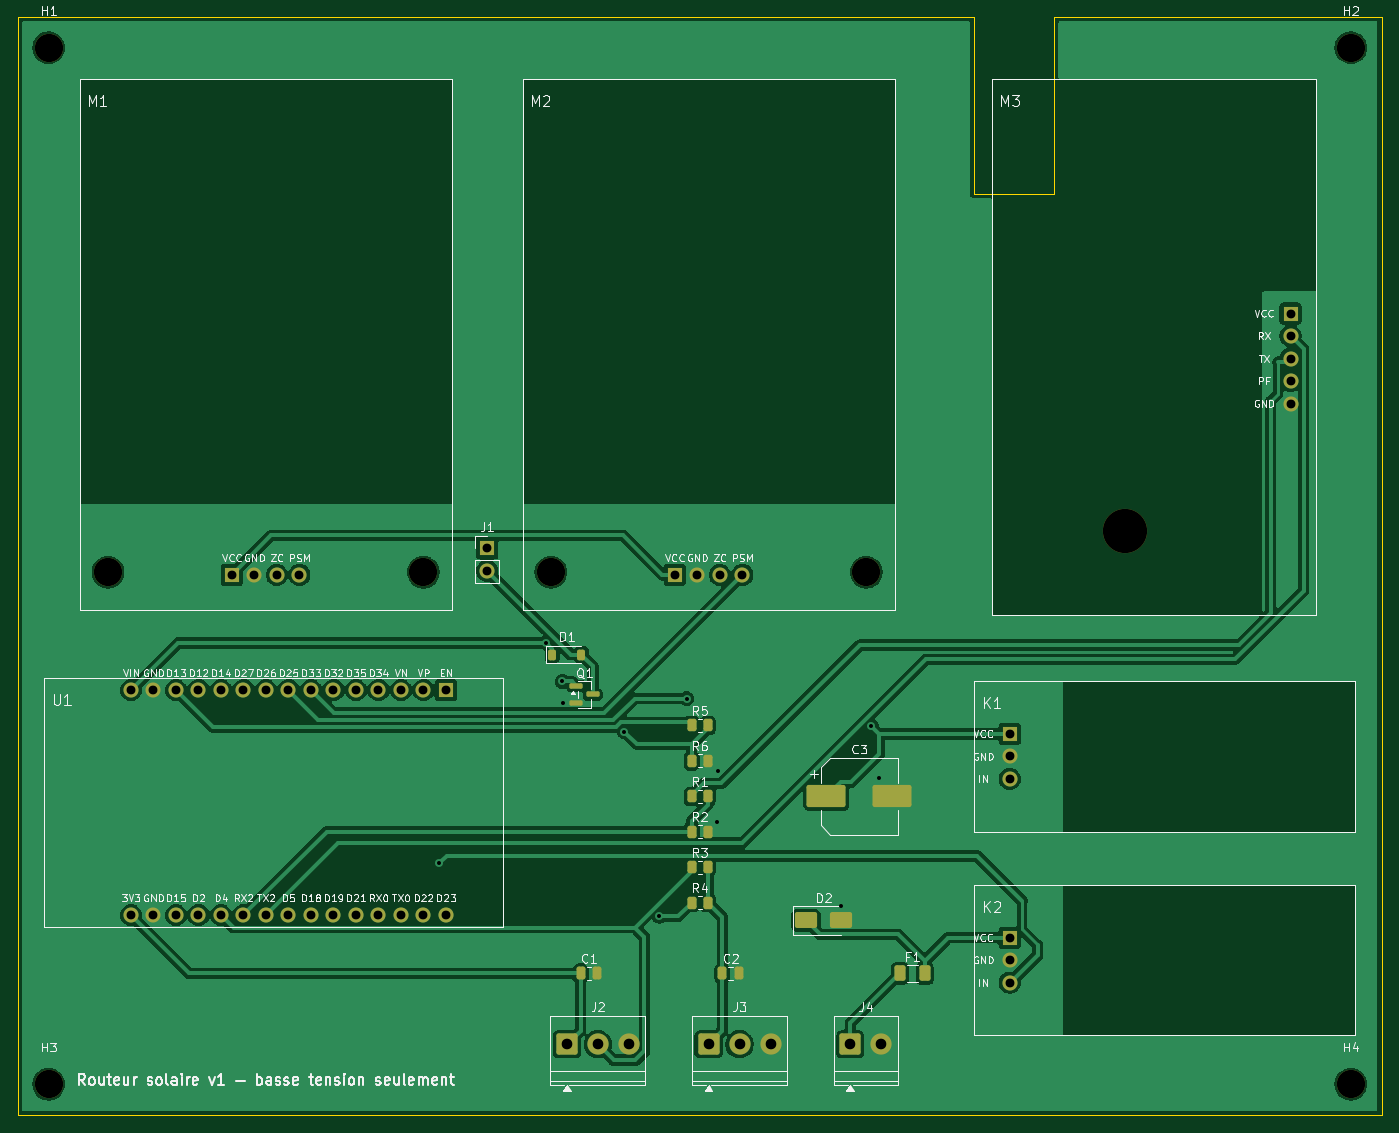
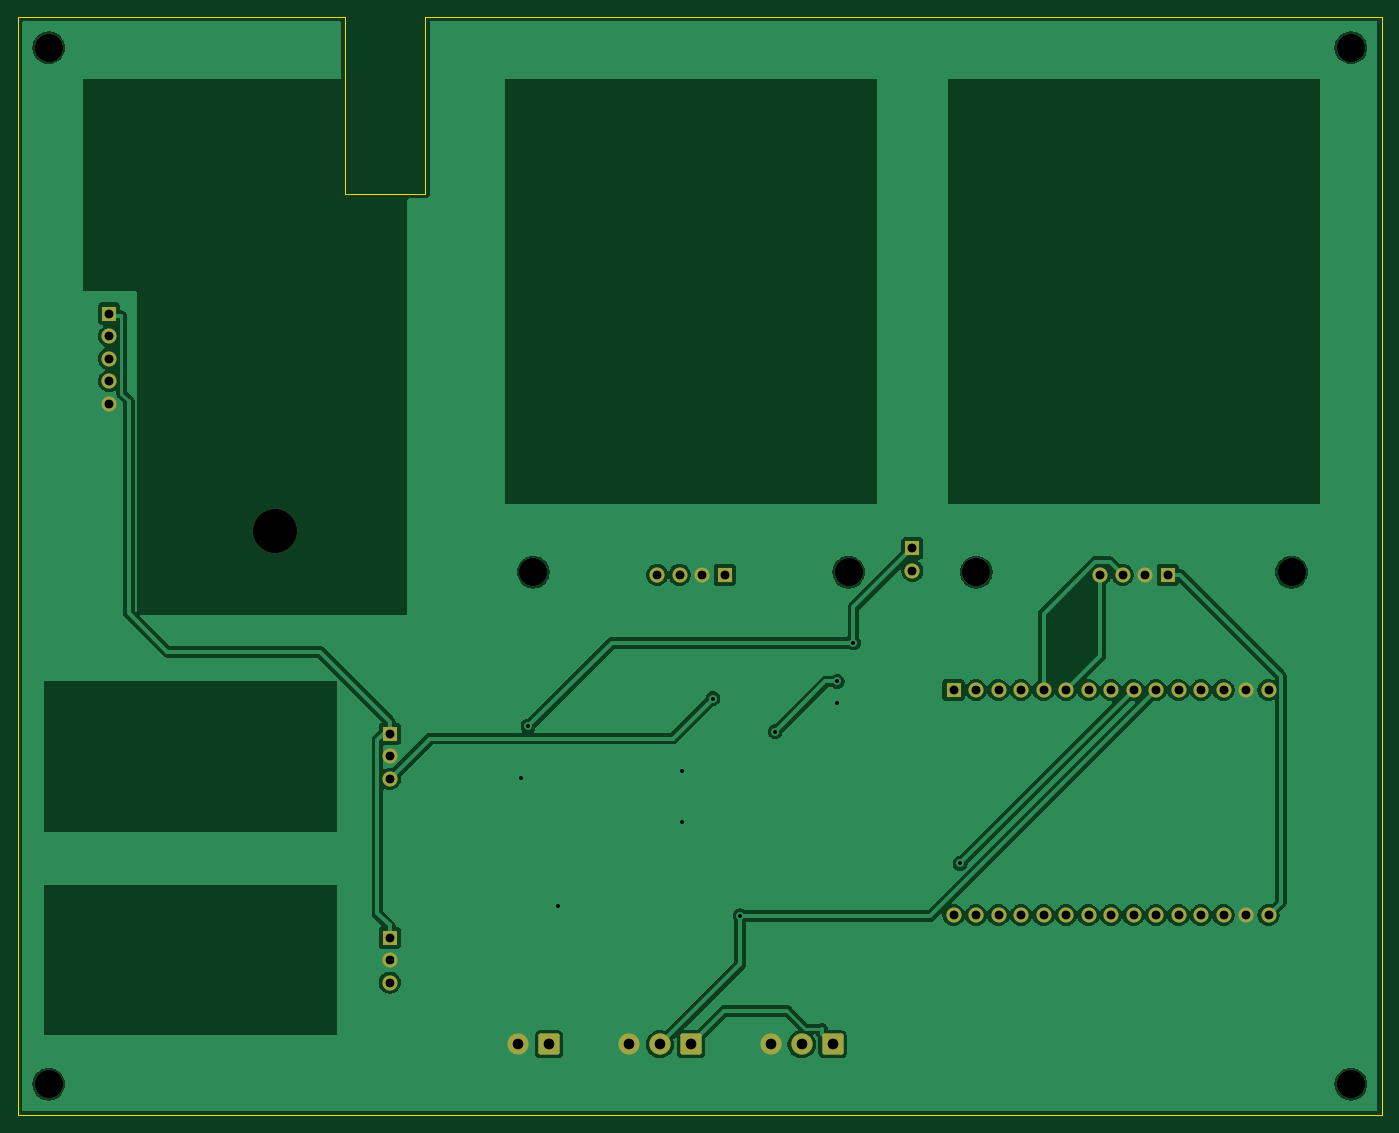
Circuit board: 10 layer files. Board 154.0 x 124.0 mm.
- bottom_copper: routeur-solaire-B_Cu.gbl (97527 bytes)
- bottom_mask: routeur-solaire-B_Mask.gbs (3336 bytes)
- bottom_silk: routeur-solaire-B_Silkscreen.gbo (473 bytes)
- outline: routeur-solaire-Edge_Cuts.gm1 (902 bytes)
- top_copper: routeur-solaire-F_Cu.gtl (109710 bytes)
- top_mask: routeur-solaire-F_Mask.gts (5059 bytes)
- paste: routeur-solaire-F_Paste.gtp (2730 bytes)
- top_silk: routeur-solaire-F_Silkscreen.gto (113127 bytes)
- drill: routeur-solaire-NPTH.drl (532 bytes)
- drill: routeur-solaire-PTH.drl (1511 bytes)

=== bottom_copper: routeur-solaire-B_Cu.gbl (97527 bytes, source omitted) ===
=== bottom_mask: routeur-solaire-B_Mask.gbs ===
%TF.GenerationSoftware,KiCad,Pcbnew,9.0.8+dfsg-1*%
%TF.CreationDate,2026-11-22T14:59:50+01:00*%
%TF.ProjectId,routeur-solaire,726f7574-6575-4722-9d73-6f6c61697265,rev?*%
%TF.SameCoordinates,Original*%
%TF.FileFunction,Soldermask,Bot*%
%TF.FilePolarity,Negative*%
%FSLAX46Y46*%
G04 Gerber Fmt 4.6, Leading zero omitted, Abs format (unit mm)*
G04 Created by KiCad (PCBNEW 9.0.8+dfsg-1) date 2026-11-22 14:59:50*
%MOMM*%
%LPD*%
G01*
G04 APERTURE LIST*
G04 Aperture macros list*
%AMRoundRect*
0 Rectangle with rounded corners*
0 $1 Rounding radius*
0 $2 $3 $4 $5 $6 $7 $8 $9 X,Y pos of 4 corners*
0 Add a 4 corners polygon primitive as box body*
4,1,4,$2,$3,$4,$5,$6,$7,$8,$9,$2,$3,0*
0 Add four circle primitives for the rounded corners*
1,1,$1+$1,$2,$3*
1,1,$1+$1,$4,$5*
1,1,$1+$1,$6,$7*
1,1,$1+$1,$8,$9*
0 Add four rect primitives between the rounded corners*
20,1,$1+$1,$2,$3,$4,$5,0*
20,1,$1+$1,$4,$5,$6,$7,0*
20,1,$1+$1,$6,$7,$8,$9,0*
20,1,$1+$1,$8,$9,$2,$3,0*%
G04 Aperture macros list end*
%ADD10RoundRect,0.250001X-0.949999X-0.949999X0.949999X-0.949999X0.949999X0.949999X-0.949999X0.949999X0*%
%ADD11C,2.400000*%
%ADD12C,3.200000*%
%ADD13R,1.700000X1.700000*%
%ADD14C,1.700000*%
%ADD15C,5.000000*%
G04 APERTURE END LIST*
D10*
%TO.C,J4*%
X165000000Y-159000000D03*
D11*
X168500000Y-159000000D03*
%TD*%
D12*
%TO.C,H3*%
X74500000Y-163500000D03*
%TD*%
%TO.C,M2*%
X131199999Y-105700000D03*
X166800000Y-105700000D03*
D13*
X145190000Y-106000000D03*
D14*
X147730000Y-106000000D03*
X150269999Y-106000000D03*
X152810000Y-106000000D03*
%TD*%
D12*
%TO.C,M1*%
X81200000Y-105700000D03*
X116800000Y-105700000D03*
D13*
X95190000Y-106000000D03*
D14*
X97730000Y-106000000D03*
X100270000Y-106000000D03*
X102810000Y-106000000D03*
%TD*%
D13*
%TO.C,K2*%
X183000000Y-146959999D03*
D14*
X183000000Y-149500000D03*
X183000000Y-152040000D03*
%TD*%
D13*
%TO.C,K1*%
X183000000Y-123960000D03*
D14*
X183000000Y-126500000D03*
X183000000Y-129040000D03*
%TD*%
D10*
%TO.C,J2*%
X133000000Y-159000000D03*
D11*
X136500000Y-159000000D03*
X140000000Y-159000000D03*
%TD*%
D12*
%TO.C,H2*%
X221500000Y-46500000D03*
%TD*%
D10*
%TO.C,J3*%
X149000000Y-159000000D03*
D11*
X152500000Y-159000000D03*
X156000000Y-159000000D03*
%TD*%
D13*
%TO.C,U1*%
X119360000Y-119000001D03*
D14*
X116820000Y-119000001D03*
X114280000Y-119000001D03*
X111740000Y-119000001D03*
X109200000Y-119000001D03*
X106660000Y-119000001D03*
X104120000Y-119000001D03*
X101580000Y-119000001D03*
X99039999Y-119000001D03*
X96500000Y-119000001D03*
X93960000Y-119000001D03*
X91420000Y-119000001D03*
X88880000Y-119000001D03*
X86340000Y-119000001D03*
X83800000Y-119000001D03*
X119360000Y-144400001D03*
X116820000Y-144400001D03*
X114280000Y-144400001D03*
X111740000Y-144400001D03*
X109200000Y-144400001D03*
X106660000Y-144400001D03*
X104120000Y-144400001D03*
X101580000Y-144400001D03*
X99039999Y-144400001D03*
X96500000Y-144400001D03*
X93960000Y-144400001D03*
X91420000Y-144400001D03*
X88880000Y-144400001D03*
X86340000Y-144400001D03*
X83800000Y-144400001D03*
%TD*%
D12*
%TO.C,H1*%
X74500000Y-46500000D03*
%TD*%
%TO.C,H4*%
X221500000Y-163500000D03*
%TD*%
D15*
%TO.C,M3*%
X196000000Y-101000000D03*
D13*
X214700000Y-76500000D03*
D14*
X214700000Y-79039999D03*
X214700000Y-81580000D03*
X214700000Y-84120000D03*
X214700000Y-86660000D03*
%TD*%
D13*
%TO.C,J1*%
X124000000Y-103000000D03*
D14*
X124000000Y-105540000D03*
%TD*%
M02*

=== bottom_silk: routeur-solaire-B_Silkscreen.gbo ===
%TF.GenerationSoftware,KiCad,Pcbnew,9.0.8+dfsg-1*%
%TF.CreationDate,2026-11-22T14:59:50+01:00*%
%TF.ProjectId,routeur-solaire,726f7574-6575-4722-9d73-6f6c61697265,rev?*%
%TF.SameCoordinates,Original*%
%TF.FileFunction,Legend,Bot*%
%TF.FilePolarity,Positive*%
%FSLAX46Y46*%
G04 Gerber Fmt 4.6, Leading zero omitted, Abs format (unit mm)*
G04 Created by KiCad (PCBNEW 9.0.8+dfsg-1) date 2026-11-22 14:59:50*
%MOMM*%
%LPD*%
G01*
G04 APERTURE LIST*
G04 APERTURE END LIST*
M02*

=== outline: routeur-solaire-Edge_Cuts.gm1 ===
%TF.GenerationSoftware,KiCad,Pcbnew,9.0.8+dfsg-1*%
%TF.CreationDate,2026-11-22T14:59:50+01:00*%
%TF.ProjectId,routeur-solaire,726f7574-6575-4722-9d73-6f6c61697265,rev?*%
%TF.SameCoordinates,Original*%
%TF.FileFunction,Profile,NP*%
%FSLAX46Y46*%
G04 Gerber Fmt 4.6, Leading zero omitted, Abs format (unit mm)*
G04 Created by KiCad (PCBNEW 9.0.8+dfsg-1) date 2026-11-22 14:59:50*
%MOMM*%
%LPD*%
G01*
G04 APERTURE LIST*
%TA.AperFunction,Profile*%
%ADD10C,0.100000*%
%TD*%
G04 APERTURE END LIST*
D10*
X71000000Y-43000000D02*
X179000000Y-43000000D01*
X71000000Y-167000000D02*
X71000000Y-43000000D01*
X179000000Y-43000000D02*
X179000000Y-63000000D01*
X179000000Y-63000000D02*
X188000000Y-63000000D01*
X188000000Y-43000000D02*
X225000000Y-43000000D01*
X188000000Y-63000000D02*
X188000000Y-43000000D01*
X225000000Y-43000000D02*
X225000000Y-167000000D01*
X225000000Y-167000000D02*
X71000000Y-167000000D01*
M02*

=== top_copper: routeur-solaire-F_Cu.gtl (109710 bytes, source omitted) ===
=== top_mask: routeur-solaire-F_Mask.gts ===
%TF.GenerationSoftware,KiCad,Pcbnew,9.0.8+dfsg-1*%
%TF.CreationDate,2026-11-22T14:59:50+01:00*%
%TF.ProjectId,routeur-solaire,726f7574-6575-4722-9d73-6f6c61697265,rev?*%
%TF.SameCoordinates,Original*%
%TF.FileFunction,Soldermask,Top*%
%TF.FilePolarity,Negative*%
%FSLAX46Y46*%
G04 Gerber Fmt 4.6, Leading zero omitted, Abs format (unit mm)*
G04 Created by KiCad (PCBNEW 9.0.8+dfsg-1) date 2026-11-22 14:59:50*
%MOMM*%
%LPD*%
G01*
G04 APERTURE LIST*
G04 Aperture macros list*
%AMRoundRect*
0 Rectangle with rounded corners*
0 $1 Rounding radius*
0 $2 $3 $4 $5 $6 $7 $8 $9 X,Y pos of 4 corners*
0 Add a 4 corners polygon primitive as box body*
4,1,4,$2,$3,$4,$5,$6,$7,$8,$9,$2,$3,0*
0 Add four circle primitives for the rounded corners*
1,1,$1+$1,$2,$3*
1,1,$1+$1,$4,$5*
1,1,$1+$1,$6,$7*
1,1,$1+$1,$8,$9*
0 Add four rect primitives between the rounded corners*
20,1,$1+$1,$2,$3,$4,$5,0*
20,1,$1+$1,$4,$5,$6,$7,0*
20,1,$1+$1,$6,$7,$8,$9,0*
20,1,$1+$1,$8,$9,$2,$3,0*%
G04 Aperture macros list end*
%ADD10RoundRect,0.250001X-0.949999X-0.949999X0.949999X-0.949999X0.949999X0.949999X-0.949999X0.949999X0*%
%ADD11C,2.400000*%
%ADD12RoundRect,0.225000X-0.225000X-0.375000X0.225000X-0.375000X0.225000X0.375000X-0.225000X0.375000X0*%
%ADD13C,3.200000*%
%ADD14RoundRect,0.250000X-0.250000X-0.475000X0.250000X-0.475000X0.250000X0.475000X-0.250000X0.475000X0*%
%ADD15RoundRect,0.250000X-0.262500X-0.450000X0.262500X-0.450000X0.262500X0.450000X-0.262500X0.450000X0*%
%ADD16RoundRect,0.250000X-1.000000X-0.650000X1.000000X-0.650000X1.000000X0.650000X-1.000000X0.650000X0*%
%ADD17R,1.700000X1.700000*%
%ADD18C,1.700000*%
%ADD19RoundRect,0.150000X-0.587500X-0.150000X0.587500X-0.150000X0.587500X0.150000X-0.587500X0.150000X0*%
%ADD20RoundRect,0.250000X-1.950000X-1.000000X1.950000X-1.000000X1.950000X1.000000X-1.950000X1.000000X0*%
%ADD21RoundRect,0.250000X-0.375000X-0.625000X0.375000X-0.625000X0.375000X0.625000X-0.375000X0.625000X0*%
%ADD22C,5.000000*%
G04 APERTURE END LIST*
D10*
%TO.C,J4*%
X165000000Y-159000000D03*
D11*
X168500000Y-159000000D03*
%TD*%
D12*
%TO.C,D1*%
X131350000Y-115000000D03*
X134650000Y-115000000D03*
%TD*%
D13*
%TO.C,H3*%
X74500000Y-163500000D03*
%TD*%
D14*
%TO.C,C2*%
X150550000Y-151000000D03*
X152450000Y-151000000D03*
%TD*%
D15*
%TO.C,R2*%
X147087500Y-135000000D03*
X148912500Y-135000000D03*
%TD*%
D16*
%TO.C,D2*%
X160000000Y-145000000D03*
X164000000Y-145000000D03*
%TD*%
D13*
%TO.C,M2*%
X131199999Y-105700000D03*
X166800000Y-105700000D03*
D17*
X145190000Y-106000000D03*
D18*
X147730000Y-106000000D03*
X150269999Y-106000000D03*
X152810000Y-106000000D03*
%TD*%
D13*
%TO.C,M1*%
X81200000Y-105700000D03*
X116800000Y-105700000D03*
D17*
X95190000Y-106000000D03*
D18*
X97730000Y-106000000D03*
X100270000Y-106000000D03*
X102810000Y-106000000D03*
%TD*%
D15*
%TO.C,R1*%
X147087500Y-131000000D03*
X148912500Y-131000000D03*
%TD*%
%TO.C,R6*%
X147087500Y-127000000D03*
X148912500Y-127000000D03*
%TD*%
D17*
%TO.C,K2*%
X183000000Y-146959999D03*
D18*
X183000000Y-149500000D03*
X183000000Y-152040000D03*
%TD*%
D19*
%TO.C,Q1*%
X134062500Y-118550000D03*
X134062500Y-120450000D03*
X135937500Y-119500000D03*
%TD*%
D17*
%TO.C,K1*%
X183000000Y-123960000D03*
D18*
X183000000Y-126500000D03*
X183000000Y-129040000D03*
%TD*%
D10*
%TO.C,J2*%
X133000000Y-159000000D03*
D11*
X136500000Y-159000000D03*
X140000000Y-159000000D03*
%TD*%
D13*
%TO.C,H2*%
X221500000Y-46500000D03*
%TD*%
D10*
%TO.C,J3*%
X149000000Y-159000000D03*
D11*
X152500000Y-159000000D03*
X156000000Y-159000000D03*
%TD*%
D17*
%TO.C,U1*%
X119360000Y-119000001D03*
D18*
X116820000Y-119000001D03*
X114280000Y-119000001D03*
X111740000Y-119000001D03*
X109200000Y-119000001D03*
X106660000Y-119000001D03*
X104120000Y-119000001D03*
X101580000Y-119000001D03*
X99039999Y-119000001D03*
X96500000Y-119000001D03*
X93960000Y-119000001D03*
X91420000Y-119000001D03*
X88880000Y-119000001D03*
X86340000Y-119000001D03*
X83800000Y-119000001D03*
X119360000Y-144400001D03*
X116820000Y-144400001D03*
X114280000Y-144400001D03*
X111740000Y-144400001D03*
X109200000Y-144400001D03*
X106660000Y-144400001D03*
X104120000Y-144400001D03*
X101580000Y-144400001D03*
X99039999Y-144400001D03*
X96500000Y-144400001D03*
X93960000Y-144400001D03*
X91420000Y-144400001D03*
X88880000Y-144400001D03*
X86340000Y-144400001D03*
X83800000Y-144400001D03*
%TD*%
D20*
%TO.C,C3*%
X162300000Y-131000000D03*
X169700000Y-131000000D03*
%TD*%
D21*
%TO.C,F1*%
X170600000Y-151000000D03*
X173400000Y-151000000D03*
%TD*%
D13*
%TO.C,H1*%
X74500000Y-46500000D03*
%TD*%
D15*
%TO.C,R4*%
X147087500Y-143000000D03*
X148912500Y-143000000D03*
%TD*%
D13*
%TO.C,H4*%
X221500000Y-163500000D03*
%TD*%
D22*
%TO.C,M3*%
X196000000Y-101000000D03*
D17*
X214700000Y-76500000D03*
D18*
X214700000Y-79039999D03*
X214700000Y-81580000D03*
X214700000Y-84120000D03*
X214700000Y-86660000D03*
%TD*%
D14*
%TO.C,C1*%
X134550000Y-151000000D03*
X136450000Y-151000000D03*
%TD*%
D17*
%TO.C,J1*%
X124000000Y-103000000D03*
D18*
X124000000Y-105540000D03*
%TD*%
D15*
%TO.C,R5*%
X147087500Y-123000000D03*
X148912500Y-123000000D03*
%TD*%
%TO.C,R3*%
X147087500Y-139000000D03*
X148912500Y-139000000D03*
%TD*%
M02*

=== paste: routeur-solaire-F_Paste.gtp (2730 bytes, source withheld) ===
=== top_silk: routeur-solaire-F_Silkscreen.gto (113127 bytes, source omitted) ===
=== drill: routeur-solaire-NPTH.drl ===
M48
; DRILL file {KiCad 9.0.8+dfsg-1} date 2026-11-22T14:59:50+0100
; FORMAT={-:-/ absolute / metric / decimal}
; #@! TF.CreationDate,2026-11-22T14:59:50+01:00
; #@! TF.GenerationSoftware,Kicad,Pcbnew,9.0.8+dfsg-1
; #@! TF.FileFunction,NonPlated,1,2,NPTH
FMAT,2
METRIC
; #@! TA.AperFunction,NonPlated,NPTH,ComponentDrill
T1C3.200
; #@! TA.AperFunction,NonPlated,NPTH,ComponentDrill
T2C5.000
%
G90
G05
T1
X74.5Y-46.5
X74.5Y-163.5
X81.2Y-105.7
X116.8Y-105.7
X131.2Y-105.7
X166.8Y-105.7
X221.5Y-46.5
X221.5Y-163.5
T2
X196.0Y-101.0
M30

=== drill: routeur-solaire-PTH.drl ===
M48
; DRILL file {KiCad 9.0.8+dfsg-1} date 2026-11-22T14:59:50+0100
; FORMAT={-:-/ absolute / metric / decimal}
; #@! TF.CreationDate,2026-11-22T14:59:50+01:00
; #@! TF.GenerationSoftware,Kicad,Pcbnew,9.0.8+dfsg-1
; #@! TF.FileFunction,Plated,1,2,PTH
FMAT,2
METRIC
; #@! TA.AperFunction,Plated,PTH,ViaDrill
T1C0.450
; #@! TA.AperFunction,Plated,PTH,ComponentDrill
T2C1.000
; #@! TA.AperFunction,Plated,PTH,ComponentDrill
T3C1.200
%
G90
G05
T1
X118.619Y-138.579
X130.664Y-113.667
X132.483Y-118.037
X132.522Y-120.524
X139.483Y-123.688
X143.438Y-144.512
X146.529Y-119.962
X150.008Y-133.904
X150.034Y-128.122
X164.0Y-143.34
X167.389Y-123.096
X168.22Y-128.955
T2
X83.8Y-119.0
X83.8Y-144.4
X86.34Y-119.0
X86.34Y-144.4
X88.88Y-119.0
X88.88Y-144.4
X91.42Y-119.0
X91.42Y-144.4
X93.96Y-119.0
X93.96Y-144.4
X95.19Y-106.0
X96.5Y-119.0
X96.5Y-144.4
X97.73Y-106.0
X99.04Y-119.0
X99.04Y-144.4
X100.27Y-106.0
X101.58Y-119.0
X101.58Y-144.4
X102.81Y-106.0
X104.12Y-119.0
X104.12Y-144.4
X106.66Y-119.0
X106.66Y-144.4
X109.2Y-119.0
X109.2Y-144.4
X111.74Y-119.0
X111.74Y-144.4
X114.28Y-119.0
X114.28Y-144.4
X116.82Y-119.0
X116.82Y-144.4
X119.36Y-119.0
X119.36Y-144.4
X124.0Y-103.0
X124.0Y-105.54
X145.19Y-106.0
X147.73Y-106.0
X150.27Y-106.0
X152.81Y-106.0
X183.0Y-123.96
X183.0Y-126.5
X183.0Y-129.04
X183.0Y-146.96
X183.0Y-149.5
X183.0Y-152.04
X214.7Y-76.5
X214.7Y-79.04
X214.7Y-81.58
X214.7Y-84.12
X214.7Y-86.66
T3
X133.0Y-159.0
X136.5Y-159.0
X140.0Y-159.0
X149.0Y-159.0
X152.5Y-159.0
X156.0Y-159.0
X165.0Y-159.0
X168.5Y-159.0
M30
